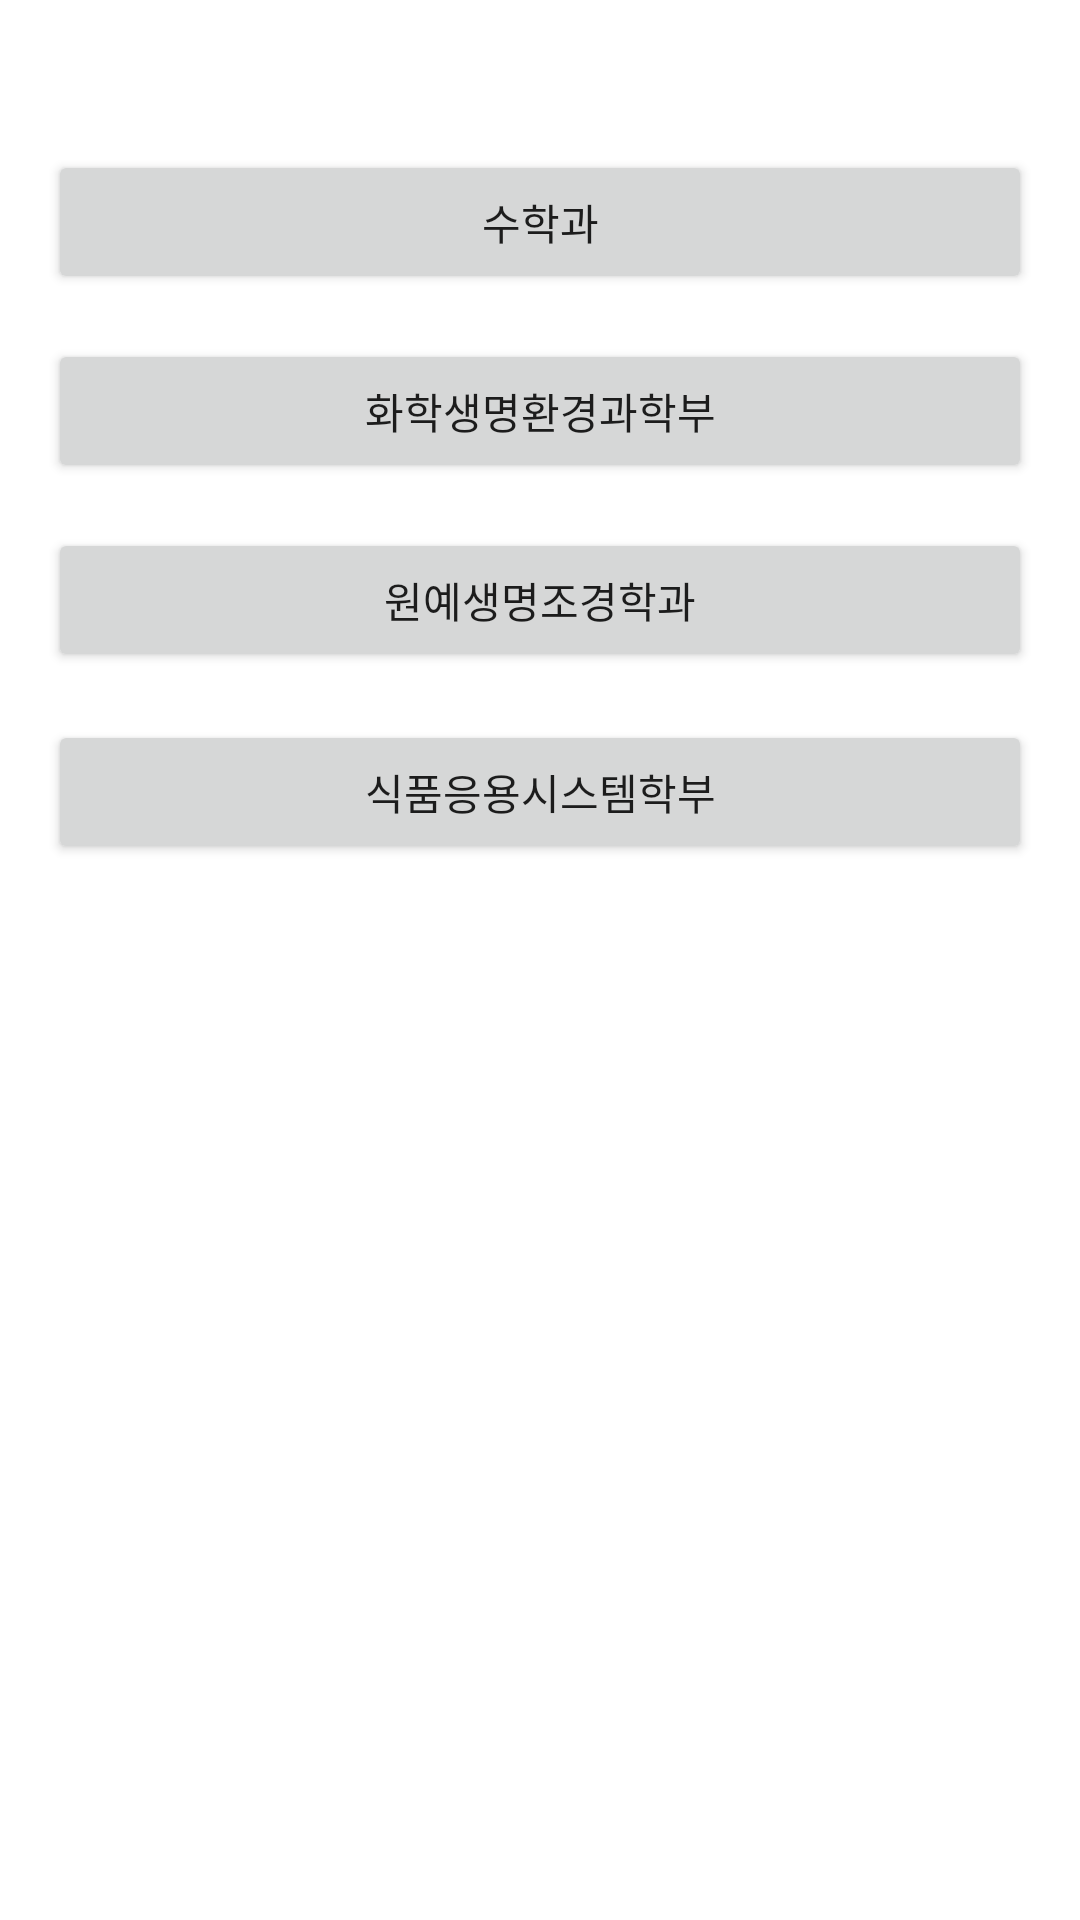

The Android layout XML behind this screen, and the referenced resources:
<!-- AndroidManifest.xml: application theme Theme.Android16 -->
<!-- res/layout/activity_natural_sciences.xml -->
<?xml version="1.0" encoding="utf-8"?>
<androidx.constraintlayout.widget.ConstraintLayout xmlns:android="http://schemas.android.com/apk/res/android"
    xmlns:app="http://schemas.android.com/apk/res-auto"
    xmlns:tools="http://schemas.android.com/tools"
    android:layout_width="match_parent"
    android:layout_height="match_parent"
    tools:context=".NaturalSciences">

    <Button
        android:id="@+id/mathematicsDepartment"
        android:layout_width="0dp"
        android:layout_height="wrap_content"
        android:layout_marginStart="16dp"
        android:layout_marginTop="50dp"
        android:layout_marginEnd="16dp"
        android:text="수학과"
        app:layout_constraintEnd_toEndOf="parent"
        app:layout_constraintHorizontal_bias="0.0"
        app:layout_constraintStart_toStartOf="parent"
        app:layout_constraintTop_toTopOf="parent" />

    <Button
        android:id="@+id/FacultyOfChemicalAndEnvironmentalSciences"
        android:layout_width="0dp"
        android:layout_height="wrap_content"
        android:layout_marginStart="16dp"
        android:layout_marginTop="15dp"
        android:layout_marginEnd="16dp"
        android:text="화학생명환경과학부"
        app:layout_constraintEnd_toEndOf="parent"
        app:layout_constraintHorizontal_bias="0.0"
        app:layout_constraintStart_toStartOf="parent"
        app:layout_constraintTop_toBottomOf="@+id/mathematicsDepartment" />

    <Button
        android:id="@+id/DepartmentOfHoriculturalLifeLandscape"
        android:layout_width="0dp"
        android:layout_height="wrap_content"
        android:layout_marginStart="16dp"
        android:layout_marginTop="15dp"
        android:layout_marginEnd="16dp"
        android:text="원예생명조경학과"
        app:layout_constraintEnd_toEndOf="parent"
        app:layout_constraintHorizontal_bias="0.0"
        app:layout_constraintStart_toStartOf="parent"
        app:layout_constraintTop_toBottomOf="@+id/FacultyOfChemicalAndEnvironmentalSciences" />

    <Button
        android:id="@+id/DepartmentOfFoodApplicationSystems"
        android:layout_width="0dp"
        android:layout_height="wrap_content"
        android:layout_marginStart="16dp"
        android:layout_marginTop="16dp"
        android:layout_marginEnd="16dp"
        android:text="식품응용시스템학부"
        app:layout_constraintEnd_toEndOf="parent"
        app:layout_constraintHorizontal_bias="0.0"
        app:layout_constraintStart_toStartOf="parent"
        app:layout_constraintTop_toBottomOf="@+id/DepartmentOfHoriculturalLifeLandscape" />
</androidx.constraintlayout.widget.ConstraintLayout>
<!-- resources referenced by this layout -->
<resources>
  <style name="Theme.Android16" parent="Theme.MaterialComponents.DayNight.DarkActionBar">
          
          <item name="colorPrimary">@color/swupurple</item>
          <item name="colorPrimaryVariant">@color/swupurple</item>
          <item name="colorOnPrimary">@color/white</item>
          
          <item name="colorSecondary">@color/teal_200</item>
          <item name="colorSecondaryVariant">@color/teal_700</item>
          <item name="colorOnSecondary">@color/black</item>
          
          <item name="android:statusBarColor" tools:targetApi="l">?attr/colorPrimaryVariant</item>
          
      </style>
  <color name="swupurple">#FF9E1A20</color>
  <color name="white">#FFFFFFFF</color>
  <color name="teal_200">#FF03DAC5</color>
  <color name="teal_700">#FF018786</color>
  <color name="black">#FF000000</color>
</resources>
